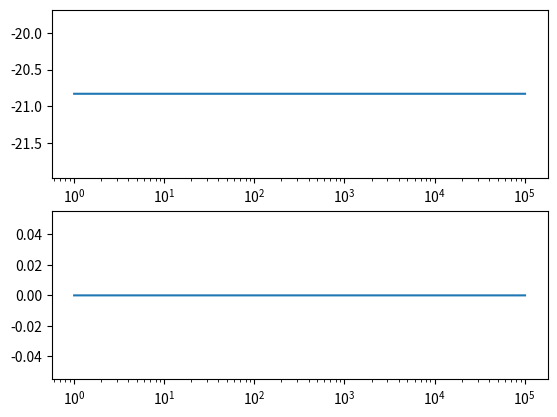

Write Python code to recreate this figure.
import math, re, cmath
import matplotlib.pyplot as plt

def js_math(transfer_function):
    num_points = 10000

    start_frequency = 1 #Hz
    end_frequency = 101 #kHz
    step_size = int(((end_frequency*1000)-start_frequency)/num_points)

    bode_x_range = [step for step in range(start_frequency, end_frequency*1000, step_size)]

    #Define circuit parameters to graph
    vals = {"R1": '1000', "R2":'10000'}
    #Replace symbols with values defined in vals dictionary
    for k, v in vals.items():
        #Find key and only the key. Example, finds R1 and not R11 by separating on the non-word boundary.
        transfer_function = re.sub(r"\b"+k+r"\b", v, transfer_function)

    denom_start = transfer_function.find("/")

    if denom_start != -1:
        numerator = transfer_function[:denom_start]
        denominator = transfer_function[denom_start+1:]
    
    print(transfer_function)

    phases = []
    mags = []

    for f in bode_x_range:
        complex_replace = str(2j*cmath.pi*f)

        if denom_start != -1:
            num = numerator.replace("s", complex_replace)
            c_num = complex(eval(num))
            denom = denominator.replace("s", complex_replace)
            c_denom = complex(eval(denom))
            c_transfer = c_num*c_denom/(c_denom*c_denom)
        else:
            c_transfer = complex(transfer_function.replace("s", complex_replace))

        mags.append(20*math.log10(abs(c_transfer)))
        phases.append(cmath.phase(c_transfer)*180/cmath.pi)

    #Find and print -3dB point if in list of analyzed frequencies
    print(next((bode_x_range[mags.index(i)] for i in mags if i <= -3), 'Increase Frequency Range to see -3 dB point of Transfer Function'))
    #Find and print cross over frequency if in list of analyzed frequencies
    print(next((bode_x_range[phases.index(i)] for i in phases if i <= 0), 'Increase frequency range to see cross over frequency of transfer function'))

    fig = plt.figure()
    ax1 = fig.add_subplot(2,1,1)
    ax2 = fig.add_subplot(2,1,2)
    ax1.set_xscale("log")
    ax2.set_xscale("log")
    ax1.plot(bode_x_range, mags)
    ax2.plot(bode_x_range, phases)
    plt.show()

    return bode_x_range

transfer = "(R1)/(R1+R2)"
js_math(transfer)